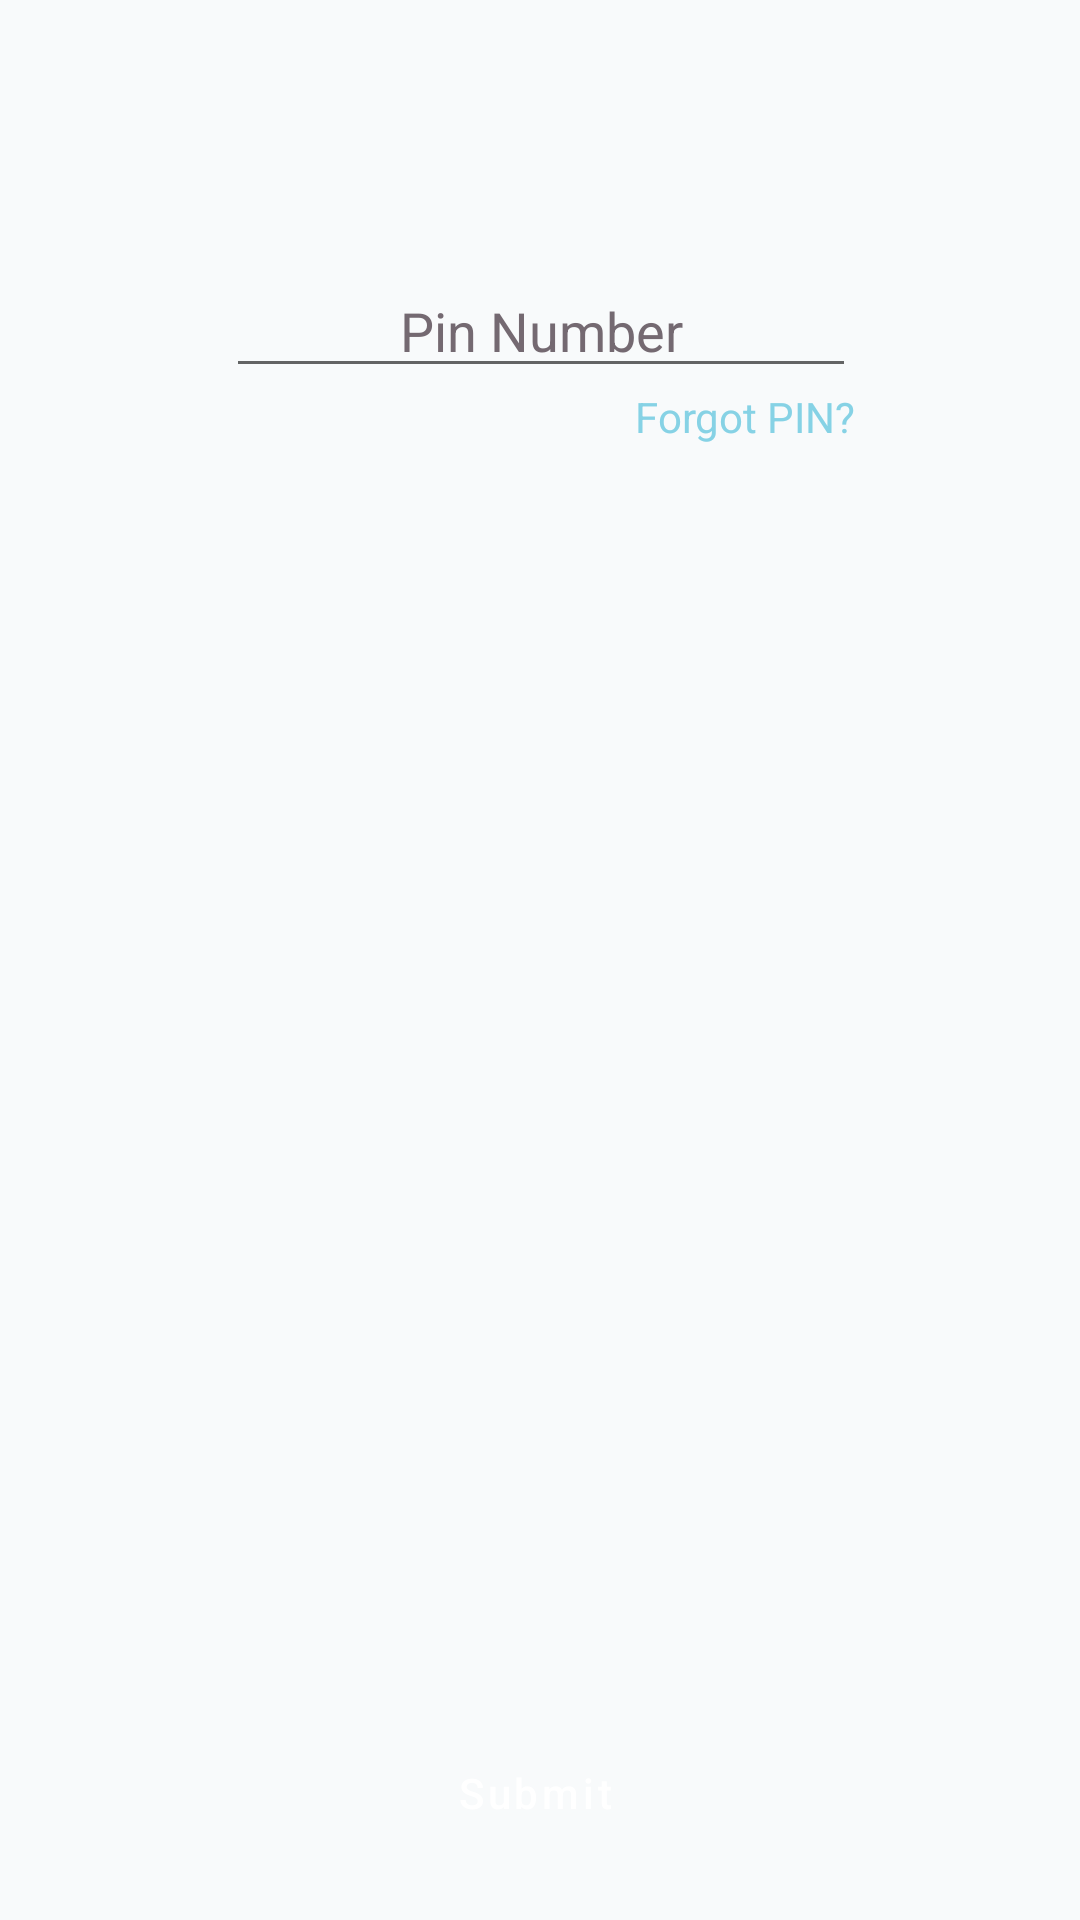

Android layout source for this screen:
<!-- AndroidManifest.xml: application theme AppTheme -->
<!-- res/layout/activity_fourth_screenv2.xml -->
<?xml version="1.0" encoding="utf-8"?>
<androidx.constraintlayout.widget.ConstraintLayout xmlns:android="http://schemas.android.com/apk/res/android"
    xmlns:app="http://schemas.android.com/apk/res-auto"
    xmlns:tools="http://schemas.android.com/tools"
    android:orientation="vertical" android:layout_width="match_parent"
    android:background="#F8FAFB"
    android:layout_height="match_parent">

    <Button
        android:id="@+id/submitBtn"
        style="@style/Widget.MaterialComponents.Button.Icon"
        android:layout_width="317dp"
        android:layout_height="65dp"
        android:layout_alignParentStart="true"
        android:layout_alignParentLeft="true"
        android:layout_alignParentEnd="true"
        android:layout_alignParentRight="true"
        android:layout_alignParentBottom="true"
        android:layout_marginStart="48dp"
        android:layout_marginEnd="47dp"
        android:layout_marginBottom="10dp"
        android:backgroundTint="#86d2e5"
        android:text="Submit"
        android:textAllCaps="false"
        android:textColor="#FFFFFF"
        android:textSize="14sp"
        app:layout_constraintBottom_toBottomOf="parent"
        app:layout_constraintEnd_toEndOf="parent"
        app:layout_constraintStart_toStartOf="parent" />

    <ImageView
        android:id="@+id/imageView6"
        android:layout_width="297dp"
        android:layout_height="318dp"
        android:layout_marginTop="64dp"
        android:contentDescription="TODO"
        app:layout_constraintEnd_toEndOf="parent"
        app:layout_constraintStart_toStartOf="parent"
        app:layout_constraintTop_toBottomOf="@+id/pin"
        app:srcCompat="@drawable/ic_unlock" />

    <EditText
        android:id="@+id/pin"
        android:layout_width="wrap_content"
        android:layout_height="wrap_content"
        android:layout_marginTop="88dp"
        android:ems="10"
        android:hint="Pin Number"
        android:inputType="numberPassword"
        android:maxLength="4"
        android:textAlignment="center"
        android:textColor="#746971"
        android:textColorHighlight="#746971"
        android:textColorHint="#746971"
        android:textColorLink="#746971"
        app:layout_constraintEnd_toEndOf="@+id/imageView6"
        app:layout_constraintStart_toStartOf="@+id/imageView6"
        app:layout_constraintTop_toTopOf="parent" />

    <TextView
        android:id="@+id/forgotPinBtn"
        android:layout_width="wrap_content"
        android:layout_height="wrap_content"
        android:text="Forgot PIN?"
        android:textColor="#86D2E5"
        app:layout_constraintEnd_toEndOf="@+id/pin"
        app:layout_constraintHorizontal_bias="1.0"
        app:layout_constraintStart_toStartOf="@+id/pin"
        app:layout_constraintTop_toBottomOf="@+id/pin" />

</androidx.constraintlayout.widget.ConstraintLayout>
<!-- resources referenced by this layout -->
<resources>
  <style name="AppTheme" parent="Theme.MaterialComponents.DayNight.NoActionBar">
          
          <item name="colorPrimary">@color/colorPrimary</item>
          <item name="colorPrimaryDark">@color/colorPrimaryDark</item>
          <item name="colorAccent">@color/colorAccent</item>
      </style>
  <!-- not gathered from this repository: default colours our renderer supplied (Android Studio template values) -->
  <color name="colorPrimary">#FF6200EE</color>
  <color name="colorPrimaryDark">#FF3700B3</color>
  <color name="colorAccent">#FF03DAC5</color>
</resources>
